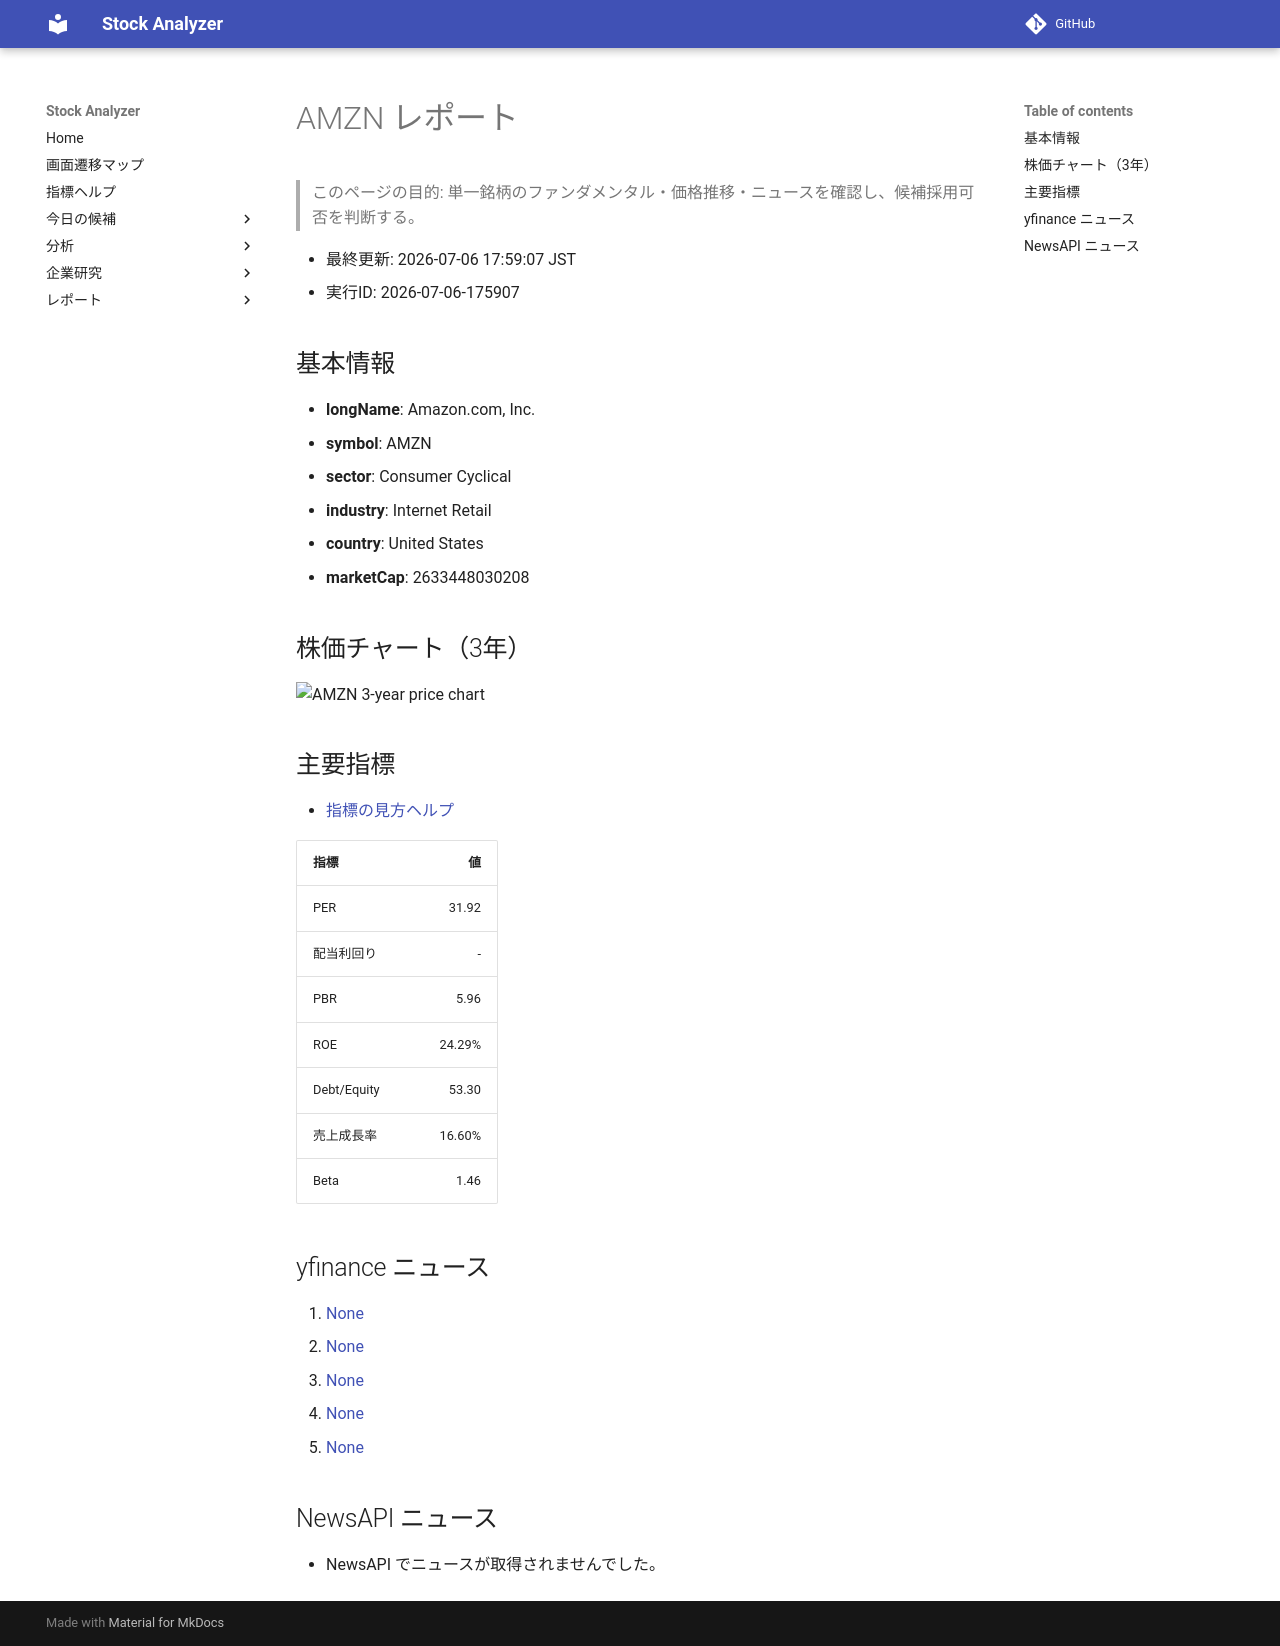

repository: Yumi-note/Making-APP · page: reports/2026-07-06/175907/AMZN/index.html · generator: mkdocs

# AMZN レポート

> このページの目的: 単一銘柄のファンダメンタル・価格推移・ニュースを確認し、候補採用可否を判断する。

- 最終更新: 2026-07-06 17:59:07 JST
- 実行ID: 2026-07-06-175907

## 基本情報

- **longName**: Amazon.com, Inc.
- **symbol**: AMZN
- **sector**: Consumer Cyclical
- **industry**: Internet Retail
- **country**: United States
- **marketCap**: 2633448030208

## 株価チャート（3年）

![AMZN 3-year price chart](AMZN_3y.png)

## 主要指標

- [指標の見方ヘルプ](../../../../indicators.md)

| 指標 | 値 |
|---|---:|
| PER | 31.92 |
| 配当利回り | - |
| PBR | 5.96 |
| ROE | 24.29% |
| Debt/Equity | 53.30 |
| 売上成長率 | 16.60% |
| Beta | 1.46 |

## yfinance ニュース

1. [None](None)
2. [None](None)
3. [None](None)
4. [None](None)
5. [None](None)

## NewsAPI ニュース

- NewsAPI でニュースが取得されませんでした。
